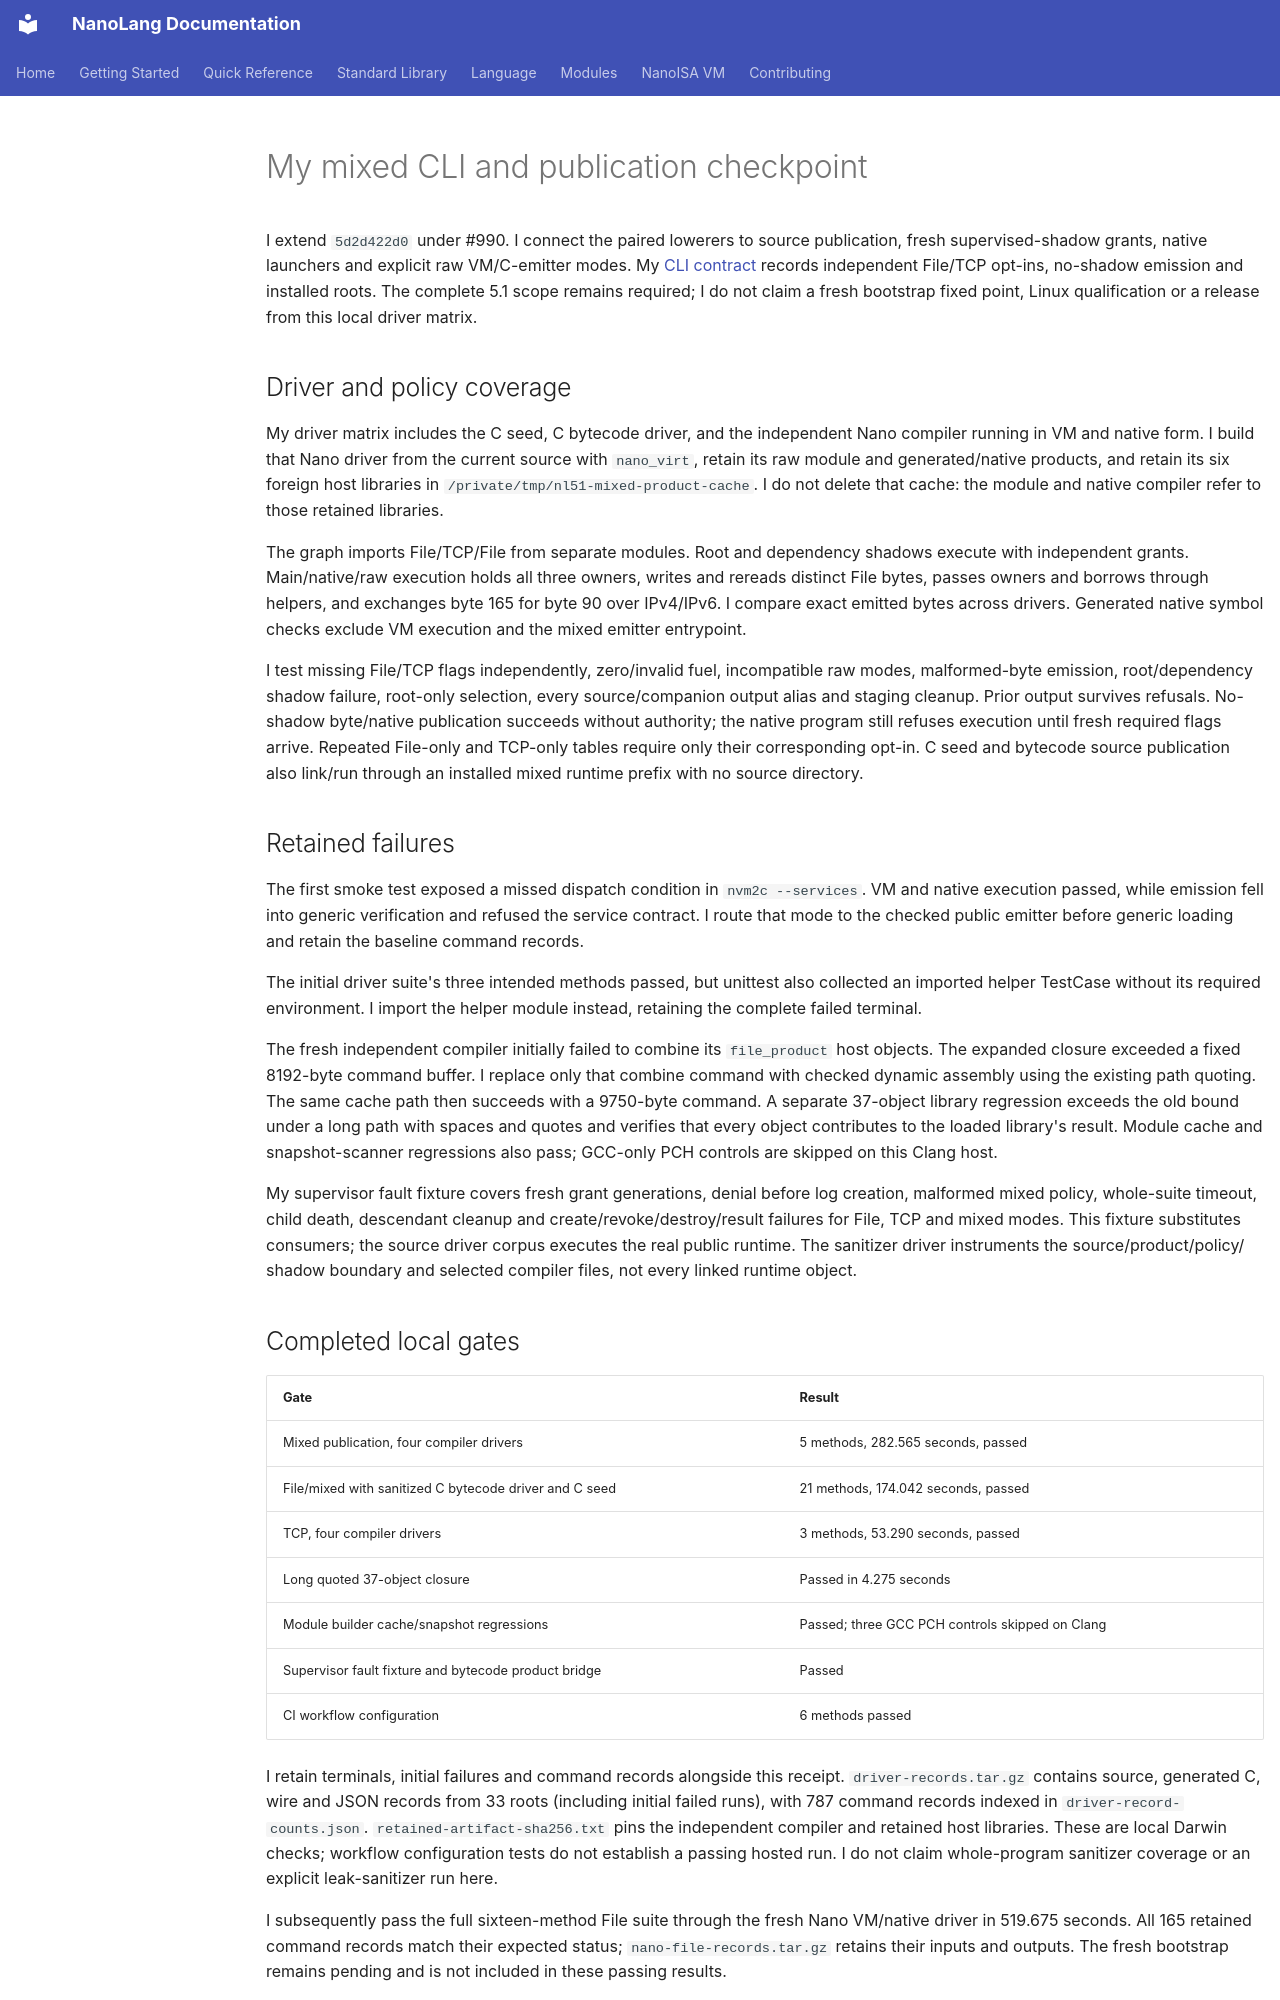

repository: jordanhubbard/nanolang · page: evidence/mixed-service-product-20261010/index.html · generator: mkdocs

# My mixed CLI and publication checkpoint

I extend `5d2d422d0` under #990. I connect the paired lowerers to source
publication, fresh supervised-shadow grants, native launchers and explicit raw
VM/C-emitter modes. My [CLI contract](../../SERVICE_MULTI_TRANSPORT.md#cli-publication-and-invocation)
records independent File/TCP opt-ins, no-shadow emission and installed roots.
The complete 5.1 scope remains required; I do not claim a fresh bootstrap fixed
point, Linux qualification or a release from this local driver matrix.

## Driver and policy coverage

My driver matrix includes the C seed, C bytecode driver, and the independent
Nano compiler running in VM and native form. I build that Nano driver from the
current source with `nano_virt`, retain its raw module and generated/native
products, and retain its six foreign host libraries in
`/private/tmp/nl51-mixed-product-cache`. I do not delete that cache: the module
and native compiler refer to those retained libraries.

The graph imports File/TCP/File from separate modules. Root and dependency
shadows execute with independent grants. Main/native/raw execution holds all
three owners, writes and rereads distinct File bytes, passes owners and borrows
through helpers, and exchanges byte 165 for byte 90 over IPv4/IPv6. I compare
exact emitted bytes across drivers. Generated native symbol checks exclude VM
execution and the mixed emitter entrypoint.

I test missing File/TCP flags independently, zero/invalid fuel, incompatible
raw modes, malformed-byte emission, root/dependency shadow failure, root-only
selection, every source/companion output alias and staging cleanup. Prior output
survives refusals. No-shadow byte/native publication succeeds without authority;
the native program still refuses execution until fresh required flags arrive.
Repeated File-only and TCP-only tables require only their corresponding opt-in.
C seed and bytecode source publication also link/run through an installed mixed
runtime prefix with no source directory.

## Retained failures

The first smoke test exposed a missed dispatch condition in `nvm2c --services`.
VM and native execution passed, while emission fell into generic verification
and refused the service contract. I route that mode to the checked public
emitter before generic loading and retain the baseline command records.

The initial driver suite's three intended methods passed, but unittest also
collected an imported helper TestCase without its required environment. I import
the helper module instead, retaining the complete failed terminal.

The fresh independent compiler initially failed to combine its `file_product`
host objects. The expanded closure exceeded a fixed 8192-byte command buffer.
I replace only that combine command with checked dynamic assembly using the
existing path quoting. The same cache path then succeeds with a 9750-byte
command. A separate 37-object library regression exceeds the old bound under a
long path with spaces and quotes and verifies that every object contributes to
the loaded library's result. Module cache and snapshot-scanner regressions also
pass; GCC-only PCH controls are skipped on this Clang host.

My supervisor fault fixture covers fresh grant generations, denial before log
creation, malformed mixed policy, whole-suite timeout, child death, descendant
cleanup and create/revoke/destroy/result failures for File, TCP and mixed modes.
This fixture substitutes consumers; the source driver corpus executes the real
public runtime. The sanitizer driver instruments the source/product/policy/
shadow boundary and selected compiler files, not every linked runtime object.
